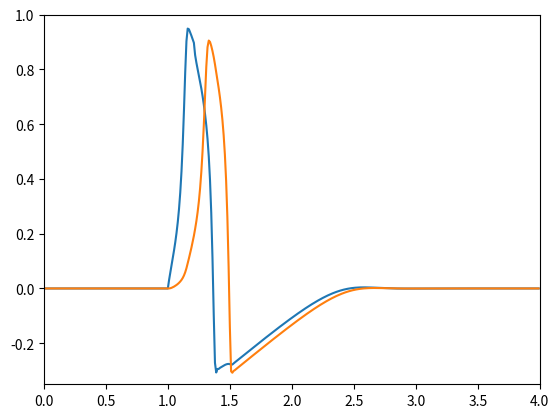

This chart was generated by the following Python code: (Note: this script raises an exception after producing the figure.)
import numpy as np
import matplotlib.pyplot as plt
import os

ts = np.arange(0, 4, 0.01)


def FHN_coupled(Z, I_ext, R=45, a=0.1, γ=0.5, ϵ=0.008):
    V_1, w_1, V_2, w_2 = Z
    I_c21 = (V_2 - V_1) / R
    I_c12 = (V_1 - V_2) / R

    V_1_ = (1 / ϵ) * (-w_1 + V_1 * (1 - V_1) * (V_1 - a) + I_c21 + I_ext)
    w_1_ = V_1 - γ * w_1
    V_2_ = (1 / ϵ) * (-w_2 + V_2 * (1 - V_2) * (V_2 - a) + I_c12)
    w_2_ = V_2 - γ * w_2

    return [V_1_, w_1_, V_2_, w_2_]


def euler(cond, step_size=0.01, period=len(ts)):
    start_puls, stop_puls, recover_puls = cond
    v_1, w_1, v_2, w_2 = [], [], [], []
    i_ext = []
    V_1, W_1, V_2, W_2 = 0, 0, 0, 0
    for t in ts:
        v_1.append(V_1)
        w_1.append(W_1)
        v_2.append(V_2)
        w_2.append(W_2)
        last_derivatives = [v_1[-1], w_1[-1], v_2[-1], w_2[-1]]
        if start_puls <= t <= stop_puls:
            V_1 += step_size * FHN_coupled(last_derivatives, recover_puls)[0]
            W_1 += step_size * FHN_coupled(last_derivatives, recover_puls)[1]
            V_2 += step_size * FHN_coupled(last_derivatives, recover_puls)[2]
            W_2 += step_size * FHN_coupled(last_derivatives, recover_puls)[3]
            i_ext.append(recover_puls)
        else:
            V_1 += step_size * FHN_coupled(last_derivatives, 0)[0]
            W_1 += step_size * FHN_coupled(last_derivatives, 0)[1]
            V_2 += step_size * FHN_coupled(last_derivatives, 0)[2]
            W_2 += step_size * FHN_coupled(last_derivatives, 0)[3]
            i_ext.append(0)
    return v_1, w_1, v_2, w_2, i_ext


v_1, w_1, v_2, w_2, i_ext = euler([1, 1.20, 0.025])

_, ax = plt.subplots()

ax.set(xlim=(0, 4), ylim=(-0.35, 1))
ax.plot(ts, v_1, label='neuron 1')
ax.plot(ts, v_2, label='neuron 2')
ax.plot(ts, i_ext, label='power surge', title='2 connected neurons')
ax.legend()
plt.show()
